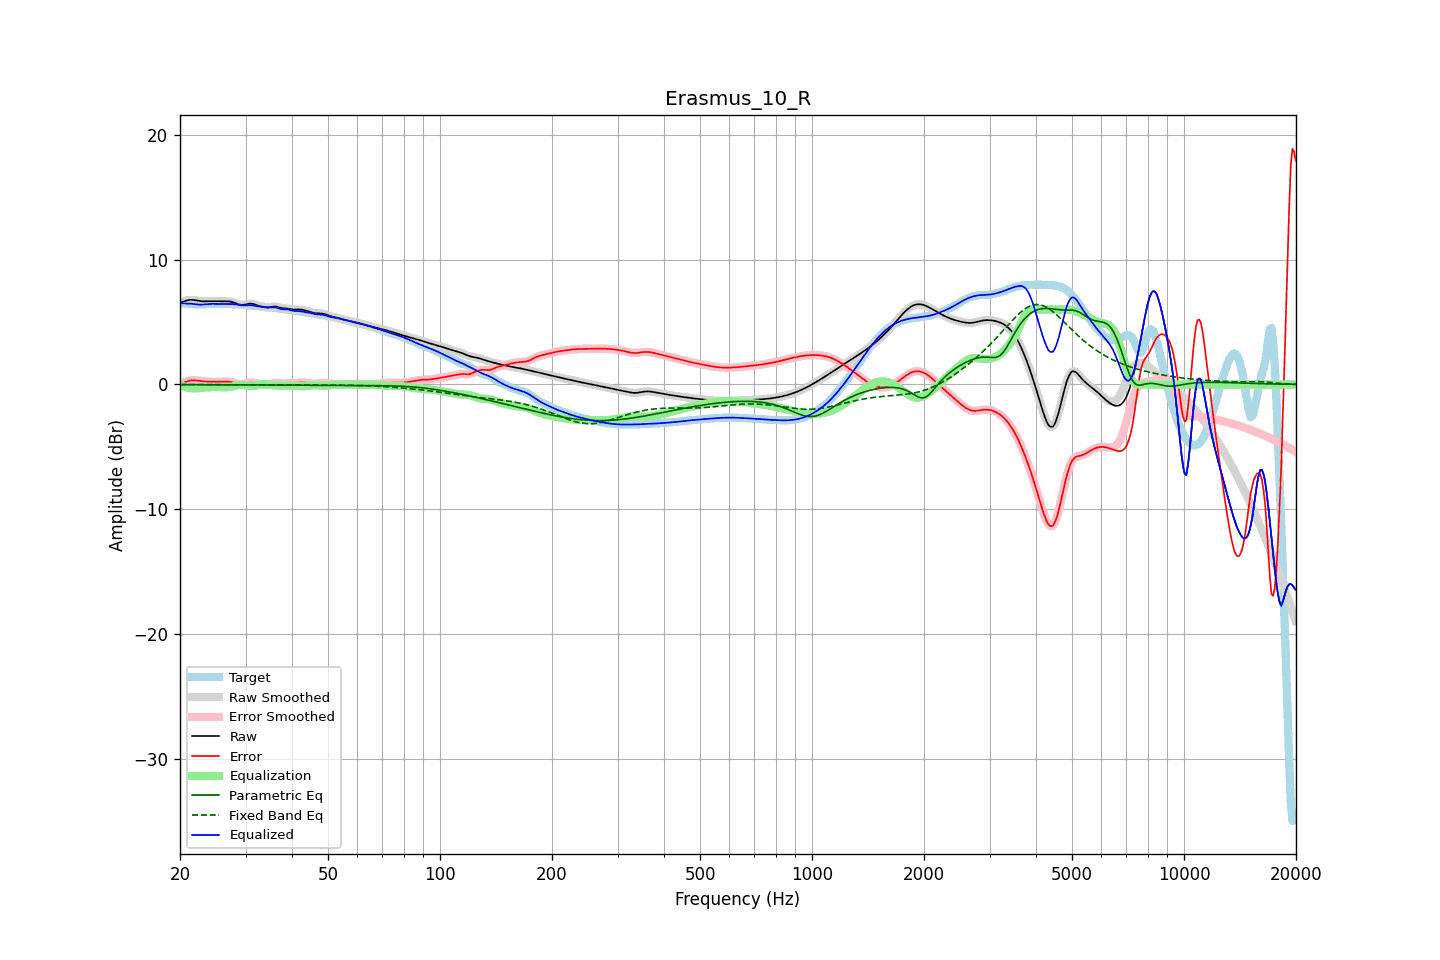

Source data for this figure (header and first rows):
frequency, raw, error, smoothed, error_smoothed, equalization, parametric_eq, fixed_band_eq, equalized_raw, equalized_smoothed, target
20.00, 6.56, 0.06, 6.56, 0.06, -0.04, -0.02, -0.01, 6.52, 6.52, 6.50
20.20, 6.60, 0.10, 6.60, 0.10, -0.10, -0.02, -0.01, 6.50, 6.50, 6.50
20.40, 6.64, 0.14, 6.64, 0.14, -0.15, -0.02, -0.01, 6.49, 6.49, 6.50
20.61, 6.68, 0.18, 6.68, 0.18, -0.20, -0.02, -0.01, 6.48, 6.48, 6.50
20.81, 6.72, 0.23, 6.72, 0.23, -0.23, -0.02, -0.02, 6.49, 6.49, 6.49
21.02, 6.75, 0.27, 6.75, 0.27, -0.27, -0.02, -0.02, 6.49, 6.49, 6.49
21.23, 6.78, 0.30, 6.77, 0.30, -0.29, -0.02, -0.02, 6.49, 6.48, 6.48
21.44, 6.78, 0.32, 6.78, 0.32, -0.31, -0.02, -0.02, 6.47, 6.47, 6.46
21.66, 6.77, 0.33, 6.78, 0.33, -0.32, -0.02, -0.02, 6.45, 6.46, 6.45
21.87, 6.76, 0.33, 6.76, 0.33, -0.32, -0.02, -0.02, 6.44, 6.44, 6.43
22.09, 6.74, 0.32, 6.74, 0.32, -0.32, -0.02, -0.02, 6.42, 6.42, 6.42
22.31, 6.71, 0.30, 6.72, 0.31, -0.31, -0.02, -0.02, 6.41, 6.41, 6.41
22.54, 6.69, 0.29, 6.69, 0.29, -0.29, -0.02, -0.02, 6.40, 6.40, 6.41
22.76, 6.67, 0.27, 6.67, 0.27, -0.28, -0.02, -0.02, 6.40, 6.40, 6.40
22.99, 6.66, 0.25, 6.66, 0.25, -0.26, -0.02, -0.02, 6.40, 6.40, 6.41
23.22, 6.66, 0.24, 6.66, 0.24, -0.25, -0.02, -0.02, 6.41, 6.41, 6.42
23.45, 6.66, 0.23, 6.66, 0.23, -0.24, -0.02, -0.02, 6.42, 6.42, 6.43
23.69, 6.66, 0.23, 6.66, 0.23, -0.23, -0.03, -0.02, 6.44, 6.44, 6.44
23.92, 6.67, 0.22, 6.67, 0.22, -0.22, -0.03, -0.02, 6.45, 6.45, 6.45
24.16, 6.67, 0.22, 6.67, 0.22, -0.21, -0.03, -0.02, 6.46, 6.46, 6.46
24.40, 6.67, 0.21, 6.67, 0.21, -0.21, -0.03, -0.02, 6.46, 6.46, 6.46
24.65, 6.67, 0.21, 6.67, 0.21, -0.21, -0.03, -0.02, 6.46, 6.46, 6.46
24.89, 6.67, 0.21, 6.67, 0.21, -0.21, -0.03, -0.02, 6.46, 6.46, 6.46
25.14, 6.67, 0.21, 6.67, 0.21, -0.21, -0.03, -0.02, 6.46, 6.45, 6.46
25.39, 6.66, 0.21, 6.67, 0.21, -0.22, -0.03, -0.02, 6.45, 6.45, 6.45
25.65, 6.66, 0.22, 6.66, 0.22, -0.22, -0.03, -0.02, 6.44, 6.44, 6.45
25.91, 6.66, 0.22, 6.66, 0.22, -0.22, -0.03, -0.02, 6.44, 6.44, 6.44
26.16, 6.66, 0.22, 6.66, 0.22, -0.22, -0.03, -0.02, 6.44, 6.44, 6.44
26.43, 6.67, 0.22, 6.67, 0.22, -0.23, -0.03, -0.02, 6.44, 6.44, 6.44
26.69, 6.66, 0.22, 6.67, 0.22, -0.22, -0.03, -0.03, 6.44, 6.44, 6.44
26.96, 6.66, 0.22, 6.66, 0.22, -0.21, -0.03, -0.03, 6.45, 6.45, 6.44
27.23, 6.65, 0.21, 6.65, 0.21, -0.20, -0.03, -0.03, 6.45, 6.45, 6.44
27.50, 6.62, 0.19, 6.62, 0.19, -0.18, -0.03, -0.03, 6.45, 6.45, 6.43
27.77, 6.59, 0.16, 6.59, 0.16, -0.15, -0.03, -0.03, 6.44, 6.44, 6.43
28.05, 6.54, 0.13, 6.54, 0.13, -0.12, -0.03, -0.03, 6.43, 6.43, 6.42
28.33, 6.49, 0.09, 6.49, 0.09, -0.09, -0.03, -0.03, 6.41, 6.41, 6.40
28.62, 6.45, 0.05, 6.45, 0.05, -0.06, -0.04, -0.03, 6.39, 6.39, 6.39
28.90, 6.41, 0.02, 6.41, 0.02, -0.04, -0.04, -0.03, 6.36, 6.36, 6.38
29.19, 6.38, 0.01, 6.38, 0.01, -0.04, -0.04, -0.03, 6.35, 6.35, 6.37
29.48, 6.37, 0.01, 6.38, 0.01, -0.04, -0.04, -0.03, 6.33, 6.34, 6.36
29.78, 6.39, 0.03, 6.39, 0.03, -0.05, -0.04, -0.03, 6.34, 6.34, 6.36
30.08, 6.41, 0.06, 6.42, 0.07, -0.07, -0.04, -0.03, 6.34, 6.34, 6.35
30.38, 6.45, 0.10, 6.44, 0.10, -0.09, -0.04, -0.03, 6.35, 6.35, 6.34
30.68, 6.47, 0.14, 6.47, 0.13, -0.11, -0.04, -0.03, 6.36, 6.36, 6.33
30.99, 6.47, 0.15, 6.47, 0.15, -0.12, -0.04, -0.03, 6.35, 6.35, 6.32
31.30, 6.46, 0.15, 6.46, 0.14, -0.12, -0.04, -0.03, 6.34, 6.34, 6.31
31.61, 6.43, 0.13, 6.43, 0.12, -0.11, -0.04, -0.03, 6.32, 6.31, 6.30
31.93, 6.38, 0.09, 6.38, 0.09, -0.09, -0.04, -0.03, 6.29, 6.29, 6.29
32.24, 6.33, 0.06, 6.34, 0.06, -0.07, -0.04, -0.03, 6.27, 6.27, 6.28
32.57, 6.29, 0.03, 6.29, 0.03, -0.04, -0.04, -0.03, 6.25, 6.25, 6.26
32.89, 6.25, 0.00, 6.25, 0.00, -0.01, -0.04, -0.03, 6.24, 6.24, 6.25
33.22, 6.22, -0.02, 6.22, -0.02, 0.01, -0.04, -0.03, 6.23, 6.23, 6.23
33.55, 6.19, -0.03, 6.19, -0.03, 0.02, -0.05, -0.03, 6.22, 6.22, 6.22
33.89, 6.18, -0.04, 6.18, -0.04, 0.02, -0.05, -0.03, 6.20, 6.20, 6.21
34.23, 6.17, -0.03, 6.17, -0.03, 0.01, -0.05, -0.04, 6.18, 6.18, 6.20
34.57, 6.17, -0.02, 6.18, -0.02, -0.00, -0.05, -0.04, 6.17, 6.17, 6.19
34.92, 6.19, 0.01, 6.20, 0.01, -0.02, -0.05, -0.04, 6.17, 6.17, 6.18
35.27, 6.22, 0.05, 6.22, 0.05, -0.05, -0.05, -0.04, 6.17, 6.17, 6.17
35.62, 6.24, 0.09, 6.24, 0.09, -0.06, -0.05, -0.04, 6.18, 6.18, 6.15
35.97, 6.25, 0.12, 6.25, 0.11, -0.08, -0.05, -0.04, 6.18, 6.17, 6.14
... 635 more rows
